Run: headless pygame with SDL's dummy video driver; simulated clock (each Clock.tick advances the game by its frame time, no real sleeping); random seed 0; keys injected as events and as key.get_pressed() state; no mouse input.
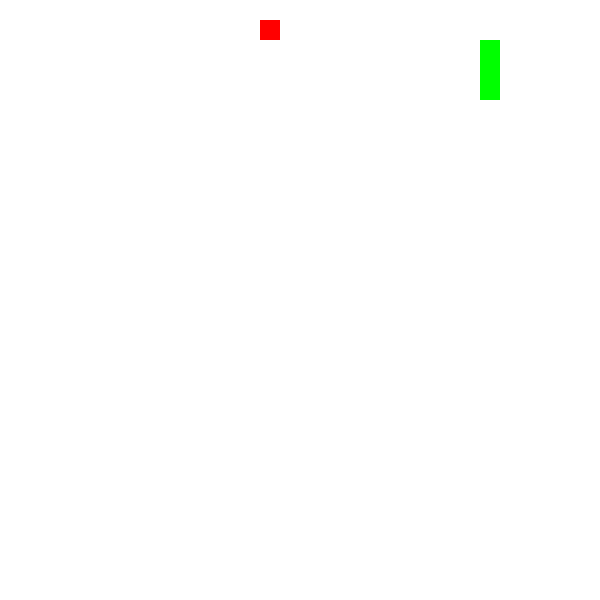
Frame 1 of 4 · flips 1–60 · no input
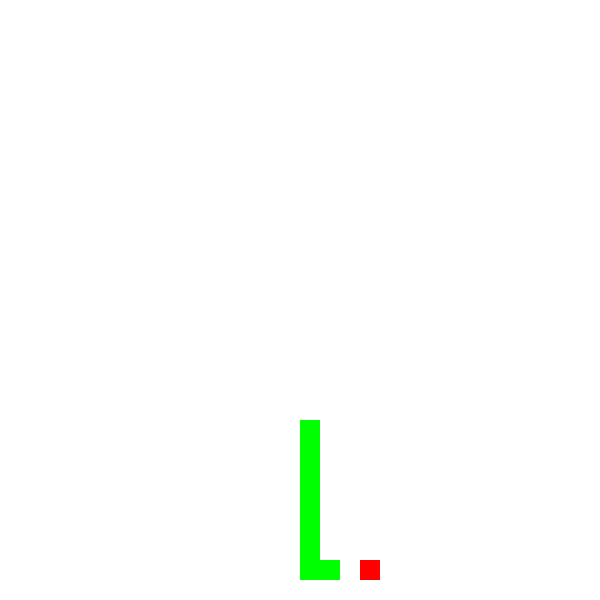
Frame 2 of 4 · flips 61–180 · tapped SPACE, RETURN · held RIGHT (→), D
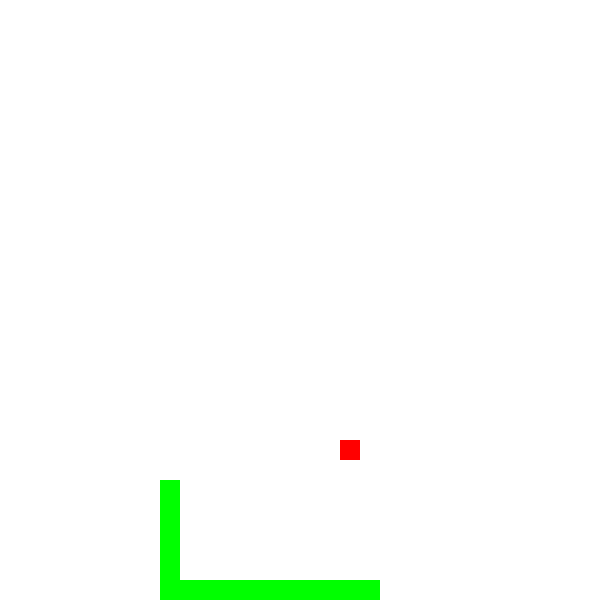
Frame 3 of 4 · flips 181–300 · held DOWN (↓), S
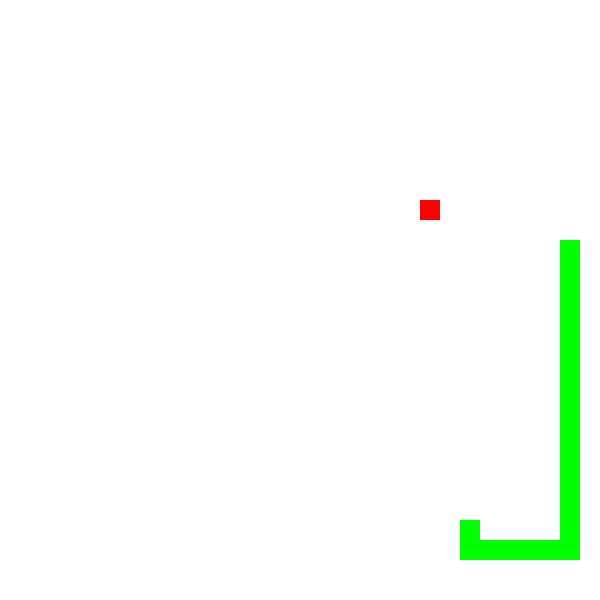
Frame 4 of 4 · flips 301–420 · held LEFT (←), A, UP (↑), W

The pygame program that drew these frames:

import pygame
import sys
import random
from collections import deque

# Constants
WIDTH, HEIGHT = 600, 600
GRID_SIZE = 20
SNAKE_SIZE = 20
FPS = 10

# Colors
WHITE = (255, 255, 255)
RED = (255, 0, 0)
GREEN = (0, 255, 0)

# Directions
UP = (0, -1)
DOWN = (0, 1)
LEFT = (-1, 0)
RIGHT = (1, 0)

class SnakeGame:
    def __init__(self):
        self.width = WIDTH // GRID_SIZE
        self.height = HEIGHT // GRID_SIZE
        self.snake = deque([(self.width // 2, self.height // 2)])
        self.food = self.generate_food()
        self.direction = RIGHT
        self.score = 0
        self.game_over = False

    def generate_food(self):
        while True:
            food = (random.randint(0, self.width - 1), random.randint(0, self.height - 1))
            if food not in self.snake:
                return food

    def move(self):
        current_head = self.snake[0]
        new_head = (current_head[0] + self.direction[0], current_head[1] + self.direction[1])

        if (
            0 <= new_head[0] < self.width
            and 0 <= new_head[1] < self.height
            and new_head not in self.snake
        ):
            self.snake.appendleft(new_head)

            if new_head == self.food:
                self.score += 1
                self.food = self.generate_food()
            else:
                self.snake.pop()

        else:
            self.game_over = True

    def get_neighbors(self, pos):
        directions = [UP, DOWN, LEFT, RIGHT]
        neighbors = []

        for direction in directions:
            neighbor = (pos[0] + direction[0], pos[1] + direction[1])
            if 0 <= neighbor[0] < self.width and 0 <= neighbor[1] < self.height:
                neighbors.append(neighbor)

        return neighbors

    def bfs(self):
        start = self.snake[0]
        goal = self.food

        queue = deque([(start, [])])
        visited = set()

        while queue:
            current, path = queue.popleft()
            if current == goal:
                return path

            if current in visited:
                continue

            visited.add(current)

            neighbors = self.get_neighbors(current)
            for neighbor in neighbors:
                queue.append((neighbor, path + [current]))

        return None

    def handle_events(self):
        for event in pygame.event.get():
            if event.type == pygame.QUIT:
                pygame.quit()
                sys.exit()
            elif event.type == pygame.KEYDOWN:
                if event.key == pygame.K_UP and self.direction != DOWN:
                    self.direction = UP
                elif event.key == pygame.K_DOWN and self.direction != UP:
                    self.direction = DOWN
                elif event.key == pygame.K_LEFT and self.direction != RIGHT:
                    self.direction = LEFT
                elif event.key == pygame.K_RIGHT and self.direction != LEFT:
                    self.direction = RIGHT

    def draw(self, screen):
        screen.fill(WHITE)

        for segment in self.snake:
            pygame.draw.rect(screen, GREEN, (segment[0] * GRID_SIZE, segment[1] * GRID_SIZE, SNAKE_SIZE, SNAKE_SIZE))

        pygame.draw.rect(screen, RED, (self.food[0] * GRID_SIZE, self.food[1] * GRID_SIZE, SNAKE_SIZE, SNAKE_SIZE))

        pygame.display.flip()

    def run(self):
        pygame.init()
        clock = pygame.time.Clock()

        screen = pygame.display.set_mode((WIDTH, HEIGHT))
        pygame.display.set_caption("Snake Game")

        while not self.game_over:
            self.handle_events()
            path = self.bfs()

            if path:
                if len(path) > 1:
                    self.direction = (path[1][0] - self.snake[0][0], path[1][1] - self.snake[0][1])

            self.move()
            self.draw(screen)

            clock.tick(FPS)

        print("Game Over. Your score:", self.score)
        pygame.quit()

if __name__ == "__main__":
    game = SnakeGame()
    game.run()
